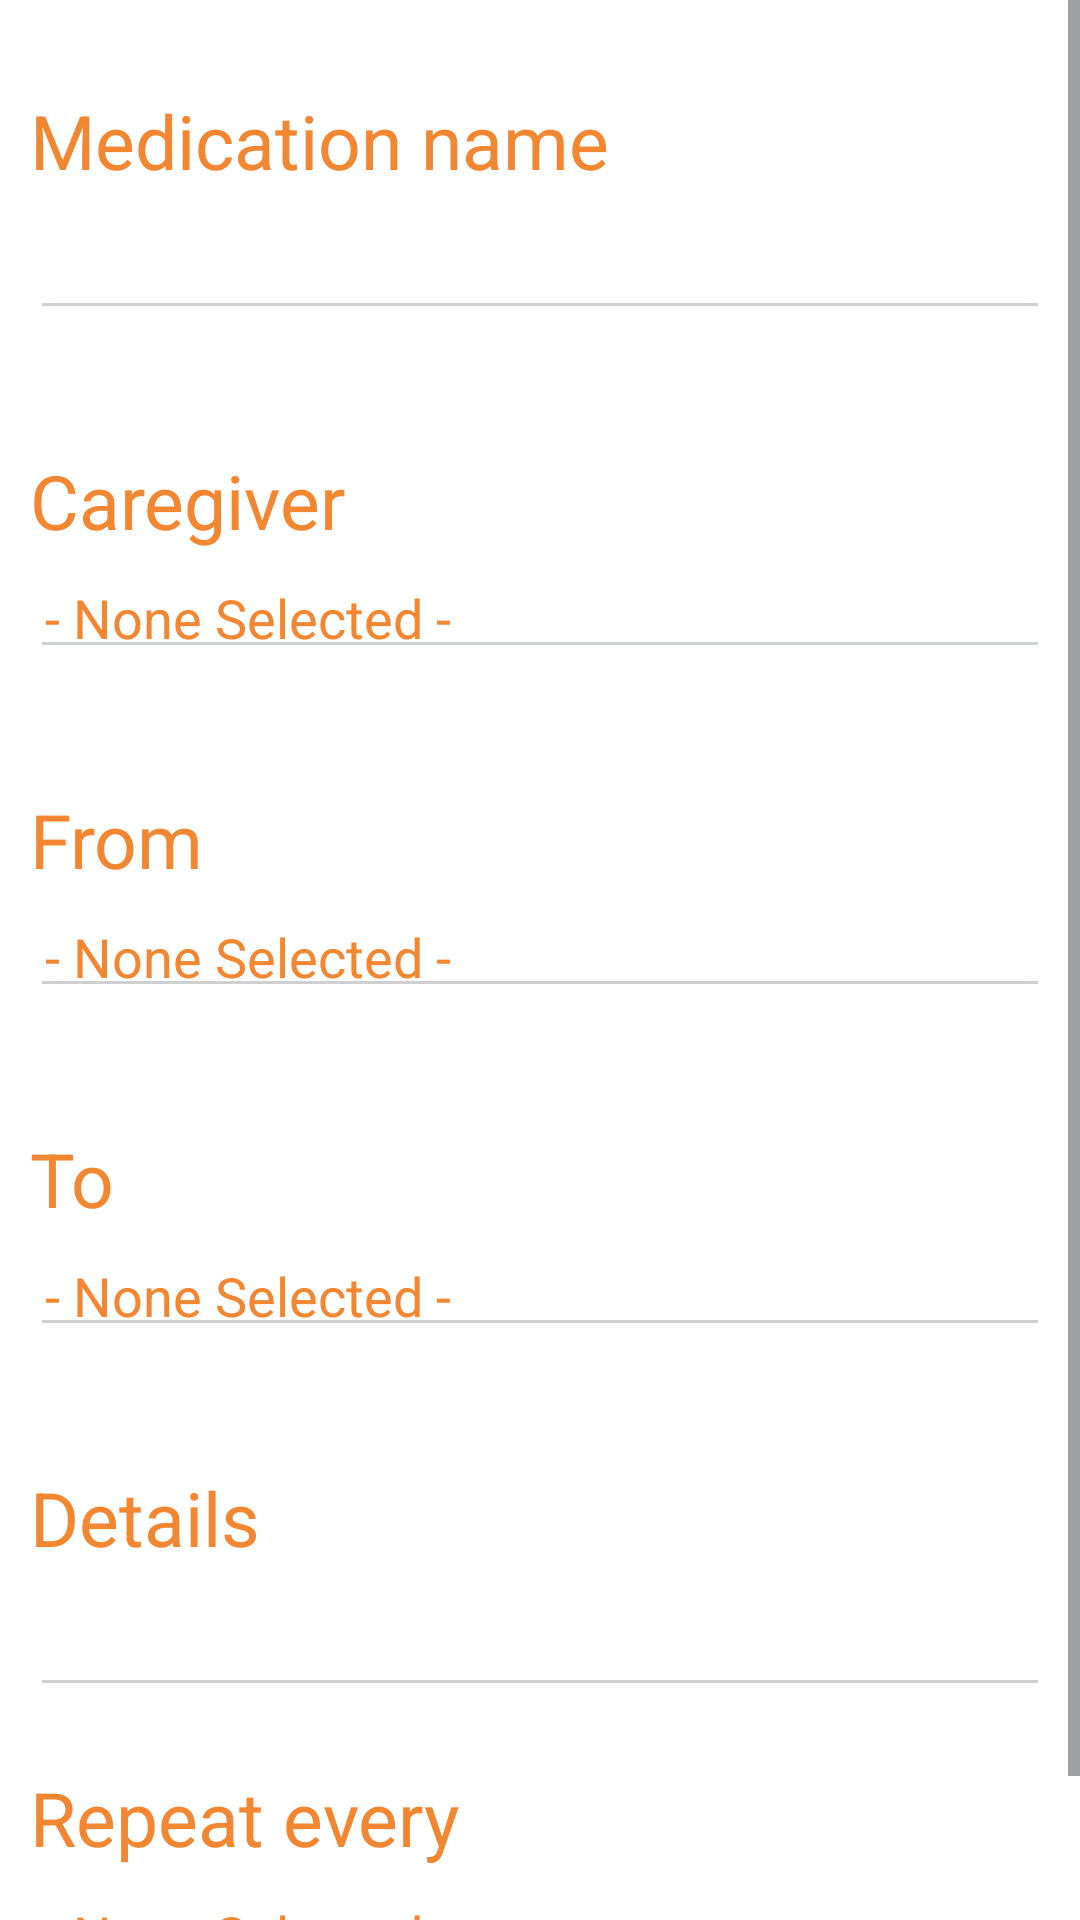

This screen was rendered from an Android layout file. Write that file and the resources it references.
<!-- AndroidManifest.xml: application theme AndroParentTheme -->
<!-- res/layout/view_treatment.xml -->
<?xml version="1.0" encoding="utf-8"?>
<ScrollView xmlns:android="http://schemas.android.com/apk/res/android"
    android:layout_width="fill_parent"
    android:layout_height="fill_parent"
    android:fillViewport="true" >

    <RelativeLayout
        android:layout_width="fill_parent"
        android:layout_height="wrap_content"
        android:background="#fff" >

        

        <LinearLayout
            android:layout_width="match_parent"
            android:layout_height="wrap_content"
            android:layout_below="@id/header"
            android:orientation="vertical"
            android:padding="10dip" >

            

            <TextView
                style="@style/label"
                android:layout_width="fill_parent"
                android:layout_height="wrap_content"
                android:text="@string/medication_name" />

            <EditText
                android:id="@+id/show_treatment_name"
                android:layout_width="fill_parent"
                android:layout_height="wrap_content"
                android:layout_marginBottom="20dip"
                android:layout_marginTop="5dip"
                android:enabled="false"
                android:inputType="text"
                android:singleLine="true"
                android:textColor="@color/orange3" />

            

            <TextView
                style="@style/label"
                android:layout_width="fill_parent"
                android:layout_height="wrap_content"
                android:text="@string/responsible_person" />

            <EditText
                android:id="@+id/select_persons"
                android:layout_width="fill_parent"
                android:layout_height="wrap_content"
                android:layout_marginBottom="20dip"
                android:layout_marginTop="5dip"
                android:enabled="false"
                android:inputType="text"
                android:padding="5dip"
                android:text="@string/none"
                android:textColor="@color/orange3" />

            

            <TextView
                style="@style/label"
                android:layout_width="fill_parent"
                android:layout_height="wrap_content"
                android:text="@string/from" />

            <EditText
                android:id="@+id/show_startdate"
                android:layout_width="fill_parent"
                android:layout_height="wrap_content"
                android:layout_marginBottom="20dip"
                android:layout_marginTop="5dip"
                android:enabled="false"
                android:inputType="text"
                android:padding="5dip"
                android:text="@string/none"
                android:textColor="@color/orange3" />
            

            <TextView
                style="@style/label"
                android:layout_width="fill_parent"
                android:layout_height="wrap_content"
                android:text="@string/to" />

            <EditText
                android:id="@+id/show_enddate"
                android:layout_width="fill_parent"
                android:layout_height="wrap_content"
                android:layout_marginBottom="20dip"
                android:layout_marginTop="5dip"
                android:enabled="false"
                android:inputType="text"
                android:padding="5dip"
                android:text="@string/none"
                android:textColor="@color/orange3" />

            

            <TextView
                style="@style/label"
                android:layout_width="fill_parent"
                android:layout_height="wrap_content"
                android:text="@string/details" />

            <EditText
                android:id="@+id/treatment_details"
                android:layout_width="fill_parent"
                android:layout_height="wrap_content"
                android:layout_marginTop="5dip"
                android:enabled="false"
                android:inputType="textMultiLine"
                android:singleLine="true"
                android:textColor="@color/orange3" />

            

            <TextView
                style="@style/label"
                android:layout_width="fill_parent"
                android:layout_height="wrap_content"
                android:text="@string/repetition" />

            <EditText
                android:id="@+id/show_retetition"
                android:layout_width="fill_parent"
                android:layout_height="wrap_content"
                android:layout_marginBottom="20dip"
                android:layout_marginTop="5dip"
                android:enabled="false"
                android:inputType="text"
                android:padding="5dip"
                android:text="@string/none"
                android:textColor="@color/orange3" />

            
        </LinearLayout>

        
    </RelativeLayout>

</ScrollView>
<!-- resources referenced by this layout -->
<resources>
  <color name="orange3">#F38630</color>
  <string name="details">Details</string>
  <string name="from">From</string>
  <string name="medication_name">Medication name</string>
  <string name="none">- None Selected -</string>
  <string name="repetition">Repeat every</string>
  <string name="responsible_person">Caregiver</string>
  <string name="to">To</string>
  <style name="label" parent="@android:style/Widget.TextView">
          <item name="android:textColor">@color/orange3</item>
          <item name="android:textSize">25sp</item>
          <item name="android:layout_marginTop">20sp</item>
      </style>
  <style name="AndroParentTheme" parent="@android:style/Theme.DeviceDefault.Light.DialogWhenLarge">
          <item name="android:actionBarStyle">@style/AndroParentActionBar</item>
      </style>
  <style name="AndroParentActionBar" parent="@android:style/Widget.DeviceDefault.Light.ActionBar">
          <item name="android:background">#69D2E7</item>
      </style>
</resources>
